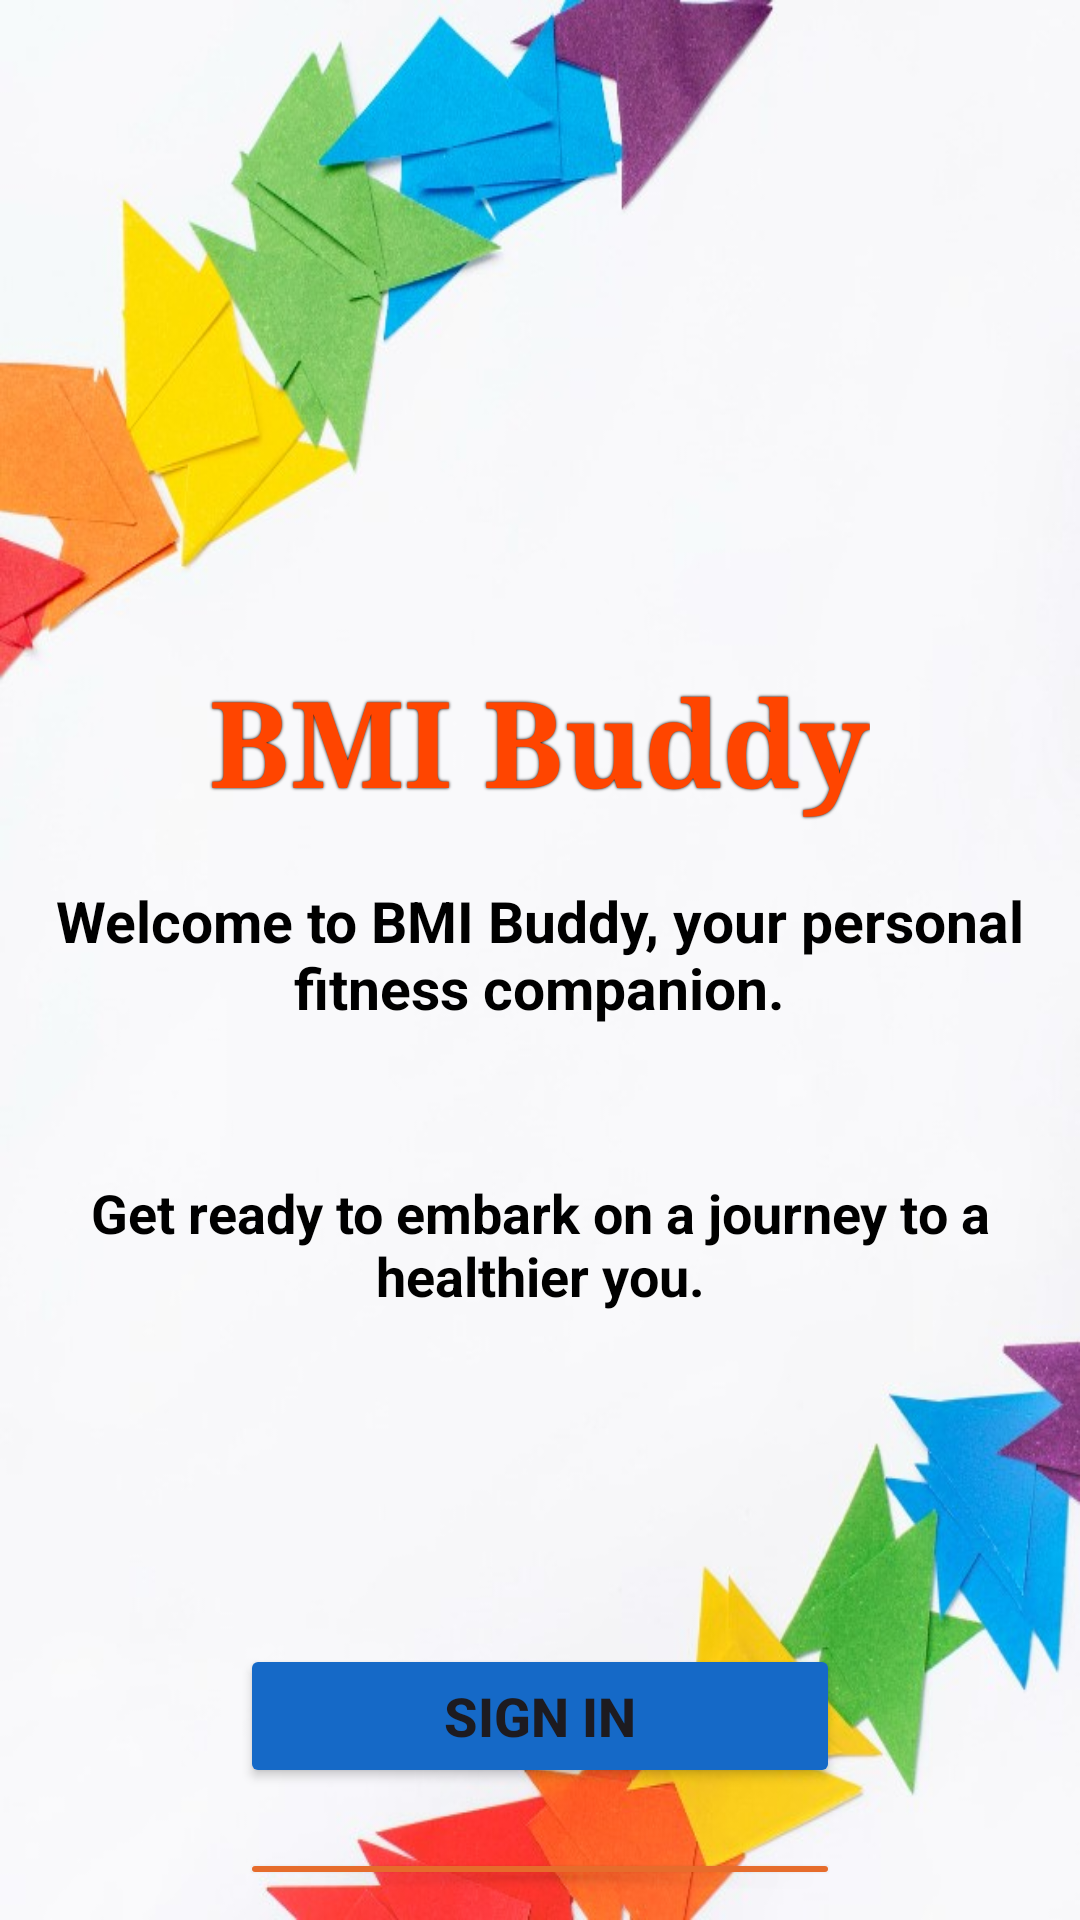

Android layout source for this screen:
<!-- AndroidManifest.xml: application theme Theme.SmartExercise -->
<!-- res/layout/activity_welcome_page.xml -->
<?xml version="1.0" encoding="utf-8"?>
<RelativeLayout xmlns:android="http://schemas.android.com/apk/res/android"
    xmlns:app="http://schemas.android.com/apk/res-auto"
    xmlns:tools="http://schemas.android.com/tools"
    android:layout_width="match_parent"
    android:layout_height="match_parent"
    android:background="@drawable/bg"
    tools:context=".welcome_page">

    <TextView
        android:id="@+id/AppName"
        android:layout_width="wrap_content"
        android:layout_height="wrap_content"
        android:layout_centerHorizontal="true"
        android:layout_marginStart="50dp"
        android:layout_marginTop="220dp"
        android:layout_marginEnd="10dp"
        android:layout_marginBottom="10dp"
        android:fontFamily="times new roman"
        android:text="@string/bmi_buddy"
        android:textColor="@color/orange_red"
        android:textSize="40sp"
        android:textStyle="bold"
        android:shadowColor="@color/black"
        android:shadowRadius="2"/>

    <TextView
        android:id="@+id/AppGoal"
        android:layout_width="327dp"
        android:layout_height="73dp"
        android:layout_below="@+id/AppName"
        android:layout_centerHorizontal="true"
        android:layout_marginTop="10dp"
        android:layout_marginBottom="20dp"
        android:gravity="center_horizontal"
        android:text="@string/welcome_message1"
        android:textColor="@color/black"
        android:textSize="19sp"
        android:textStyle="bold"
        tools:ignore="TextSizeCheck"
        tools:layout_editor_absoluteX="53dp"
        tools:layout_editor_absoluteY="383dp" />

    <TextView
        android:id="@+id/AppGoal2"
        android:layout_width="360dp"
        android:layout_height="126dp"
        android:layout_below="@+id/AppGoal"
        android:layout_centerHorizontal="true"
        android:layout_marginTop="5dp"
        android:layout_marginBottom="20dp"
        android:gravity="center_horizontal"
        android:text="@string/welcome_message2"
        android:textColor="@color/black"
        android:textSize="18sp"
        android:textStyle="bold"
        tools:ignore="TextSizeCheck"
        tools:layout_editor_absoluteX="53dp"
        tools:layout_editor_absoluteY="383dp" />

    <Button
        android:id="@+id/Loginbtn"
        android:layout_width="200dp"
        android:layout_height="wrap_content"
        android:layout_below="@id/AppGoal2"
        android:layout_centerHorizontal="true"
        android:layout_marginTop="10dp"
        android:layout_marginBottom="10dp"
        android:backgroundTint="@color/Blue_Eyes"
        android:text="@string/sign_in"
        android:textStyle="bold"
        android:textSize="18sp"
        tools:layout_editor_absoluteX="105dp"
        tools:layout_editor_absoluteY="512dp" />

    <Button
        android:id="@+id/Registerbtn"
        android:layout_width="200dp"
        android:layout_height="wrap_content"
        android:layout_below="@id/Loginbtn"
        android:layout_centerHorizontal="true"
        android:layout_marginTop="10dp"
        android:layout_marginBottom="10dp"
        android:backgroundTint="@color/Halloween_Orange"
        android:text="@string/sign_up"
        android:textColor="@color/white"
        android:textStyle="bold"
        android:textSize="18sp"
        tools:layout_editor_absoluteX="105dp"
        tools:layout_editor_absoluteY="579dp" />

</RelativeLayout>
<!-- resources referenced by this layout -->
<resources>
  <color name="Blue_Eyes">#1569C7</color>
  <color name="Halloween_Orange">#E66C2C</color>
  <color name="black">#FF000000</color>
  <color name="orange_red">#FF4500</color>
  <color name="white">#FFFFFFFF</color>
  <!-- drawable bg: jpg bitmap (drawable, 53549 bytes) -->
  <string name="bmi_buddy">BMI Buddy</string>
  <string name="sign_in">Sign in</string>
  <string name="sign_up">Sign up</string>
  <string name="welcome_message1">Welcome to BMI Buddy, your personal fitness companion.</string>
  <string name="welcome_message2">Get ready to embark on a journey to a healthier you.</string>
  <style name="Theme.SmartExercise" parent="Base.Theme.SmartExercise" />
  <style name="Base.Theme.SmartExercise" parent="Theme.Material3.DayNight.NoActionBar">
          
          
      </style>
</resources>
